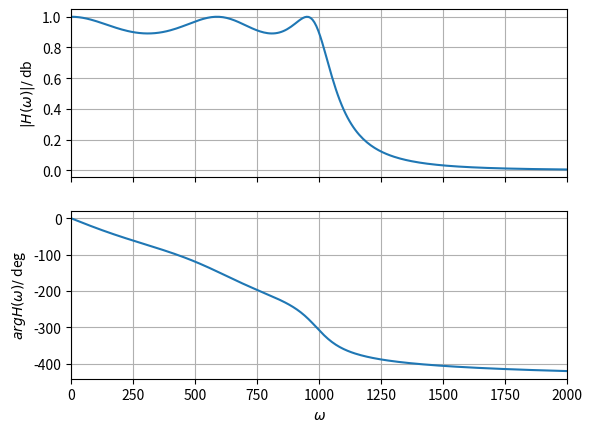
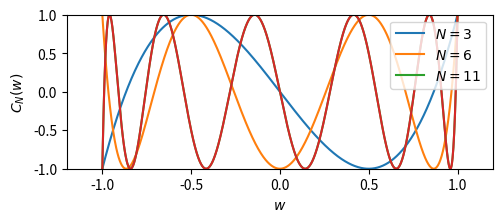

The script that saved these images, in order:
# %%

import matplotlib.pyplot as plt
import scipy.signal
import numpy as np


order = 5
passband_ripple_db = 1
omega_c = 1000

a, b = scipy.signal.cheby1(
    order,
    passband_ripple_db,
    omega_c,
    btype='low',
    analog=True,
    output='ba',
    fs=None,
)

w, mag, phase = scipy.signal.bode((a, b), w=np.linspace(0,2000,256))
f, axs = plt.subplots(2,1, sharex=True)
axs[0].plot(w, 10**(mag/20))
axs[0].set_ylabel("$|H(\omega)| /$ db")
axs[0].grid(True, "both")
axs[1].plot(w, phase)
axs[1].set_ylabel(r"$arg H (\omega) / $ deg")
axs[1].grid(True, "both")
axs[1].set_xlim([0, 2000])
axs[1].set_xlabel("$\omega$")
plt.show()


# %% Cheychev filter F_N plot

w = np.linspace(-1.1,1.1, 1000)
plt.figure(figsize=(5.5,2))
for N in [3,6,11]:
    # F_N = np.cos(N * np.arccos(w))
    F_N = scipy.special.eval_chebyt(N, w)
    plt.plot(w, F_N, label=f"$N={N}$")
plt.xlim([-1.2,1.2])
plt.ylim([-2,2])
plt.grid()
plt.xlabel("$w$")
plt.ylabel("$C_N(w)$")
plt.legend()
plt.savefig("F_N_chebychev2.pdf")
plt.show()

# %% Build Chebychev polynomials

N = 11

zeros = (np.arange(N)+0.5) * np.pi
zeros = np.cos(zeros/N)

x = np.linspace(-1.2,1.2,1000)
y = np.prod(x[:, None] - zeros[None, :], axis=-1)*2**(N-1)

plt.plot(x, y)
plt.ylim([-1,1])
plt.grid()
plt.show()
